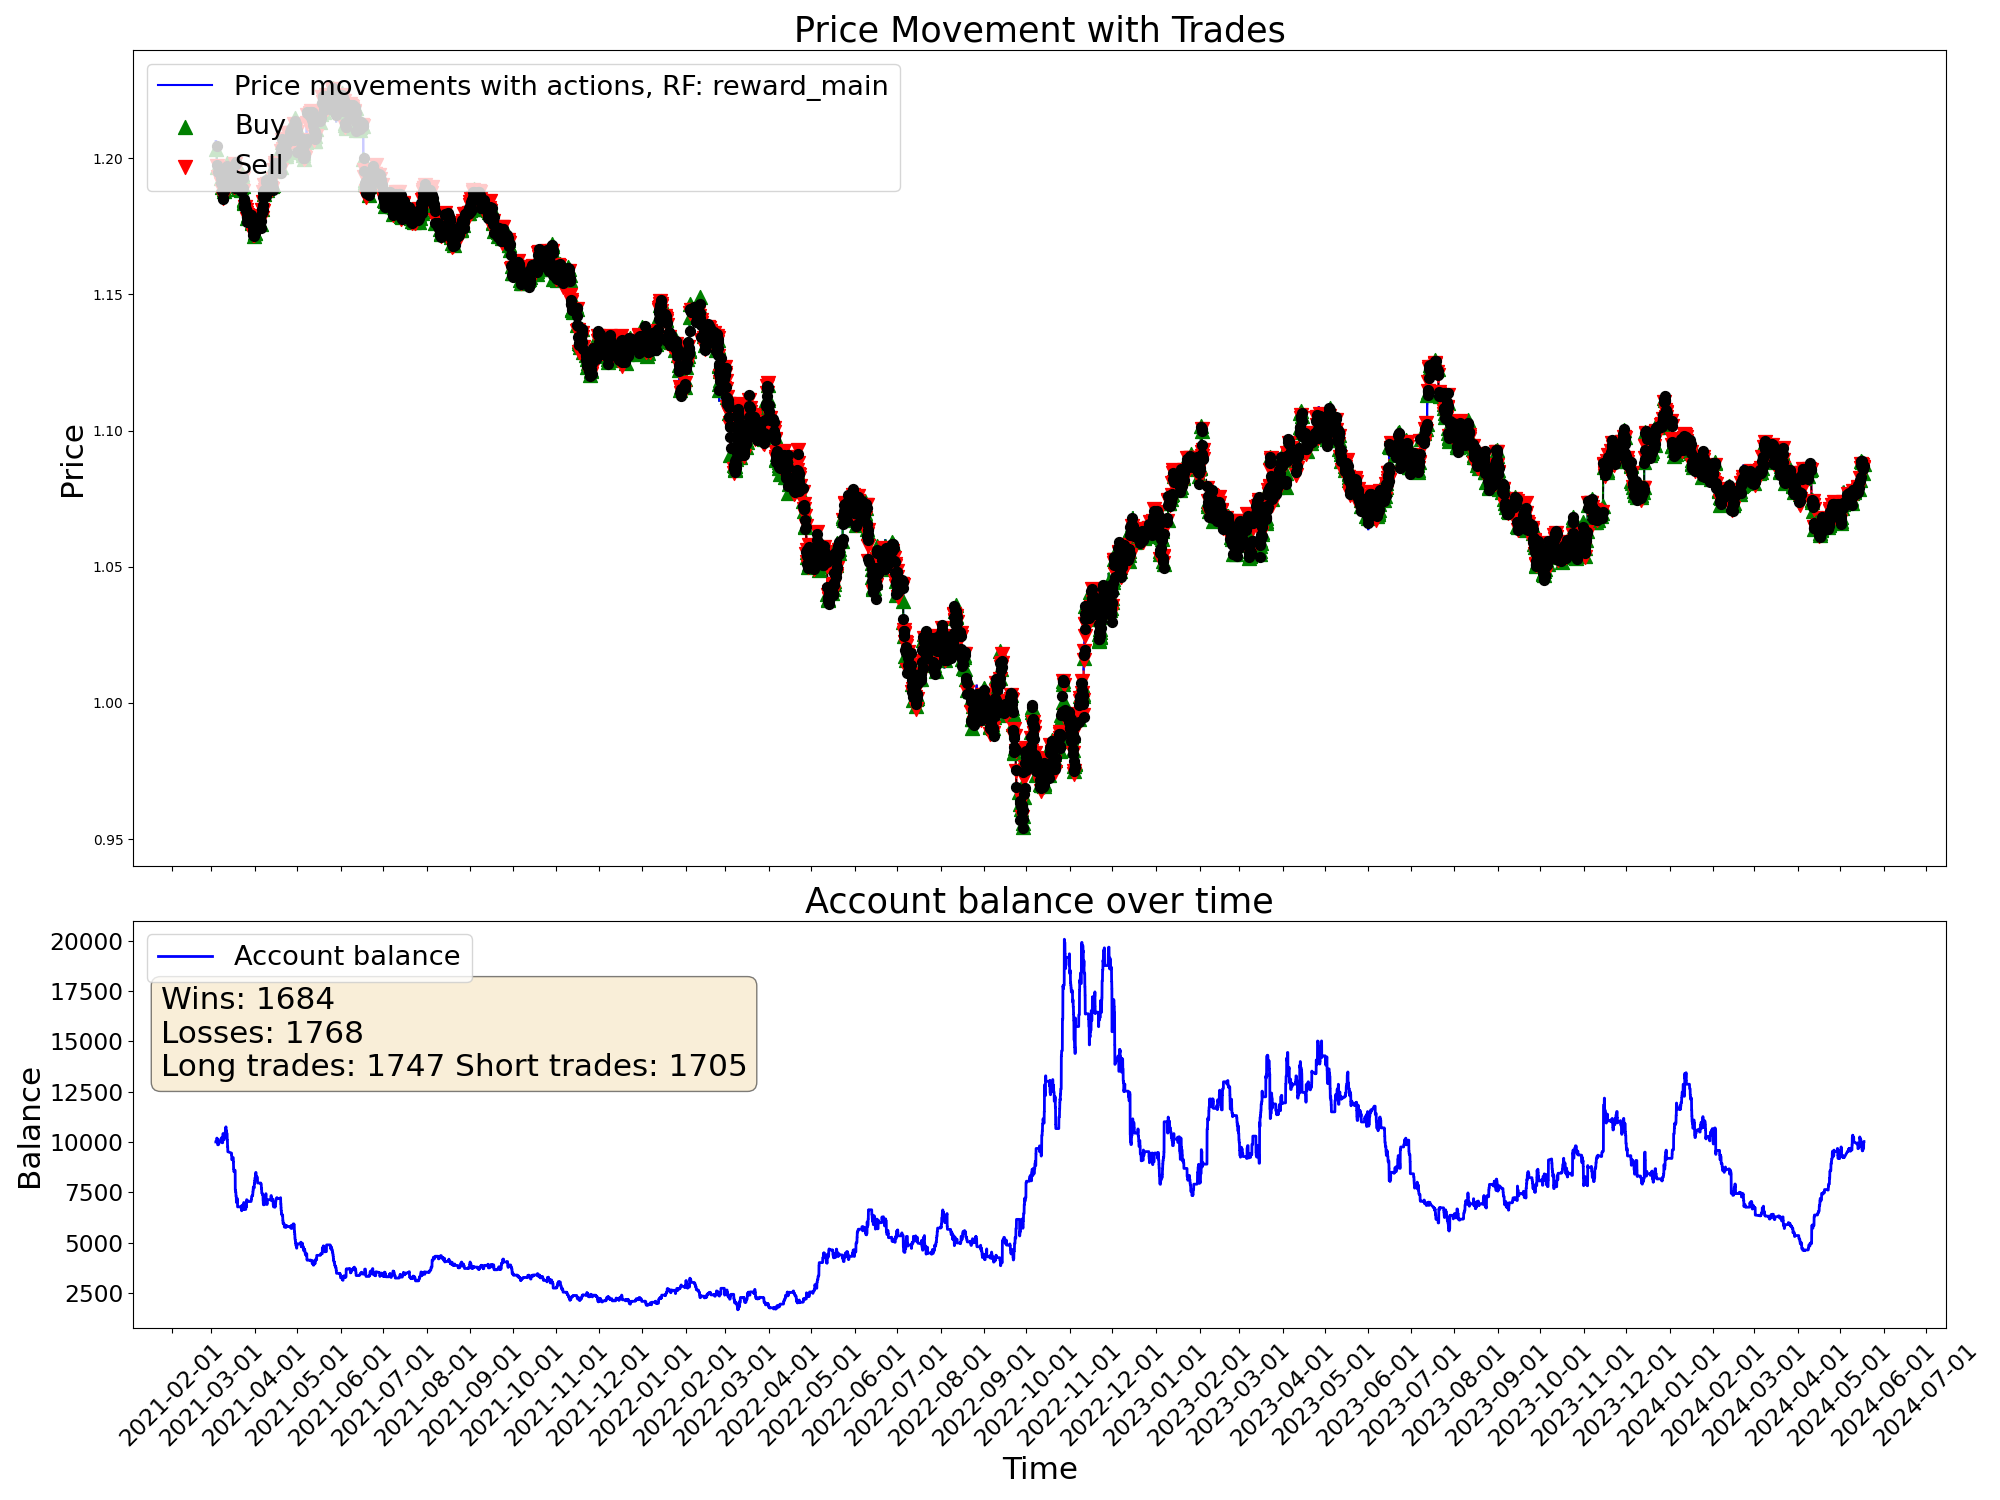

Values plotted in this chart, from the file beside it:
time, open, high, low, close, tick_volume, actDir, actRisk, eReward, eAccBalance, eWins, eLosses, pType, pOpenPrice, pSLPrice, pTPPrice, pProfit
2021-03-04 03:00:00, 1.206, 1.206, 1.205, 1.206, 2527, 0.0, 0.0, 0.0, 10000, 0, 0, 0, 0.0, 0.0, 0.0, 0.0
2021-03-04 04:00:00, 1.206, 1.206, 1.205, 1.205, 2195, 0.0, 0.0, 0.0, 10000, 0, 0, 0, 0.0, 0.0, 0.0, 0.0
2021-03-04 05:00:00, 1.205, 1.206, 1.205, 1.205, 1774, 0.0, 0.0, 0.0, 10000, 0, 0, 0, 0.0, 0.0, 0.0, 0.0
2021-03-04 06:00:00, 1.205, 1.205, 1.204, 1.205, 2248, 0.0, 0.0, 0.0, 10000, 0, 0, 0, 0.0, 0.0, 0.0, 0.0
2021-03-04 07:00:00, 1.205, 1.206, 1.205, 1.206, 2379, 0.0, 0.0, 0.0, 10000, 0, 0, 0, 0.0, 0.0, 0.0, 0.0
2021-03-04 08:00:00, 1.206, 1.206, 1.206, 1.206, 2413, 0.0, 0.0, 0.0, 10000, 0, 0, 0, 0.0, 0.0, 0.0, 0.0
2021-03-04 09:00:00, 1.206, 1.206, 1.205, 1.205, 3812, 0.0, 0.0, 0.0, 10000, 0, 0, 0, 0.0, 0.0, 0.0, 0.0
2021-03-04 10:00:00, 1.205, 1.206, 1.204, 1.204, 6946, 0.0, 0.0, 0.0, 10000, 0, 0, 0, 0.0, 0.0, 0.0, 0.0
2021-03-04 11:00:00, 1.204, 1.204, 1.203, 1.203, 5425, 0.0, 0.0, 0.0, 10000, 0, 0, 0, 0.0, 0.0, 0.0, 0.0
2021-03-04 12:00:00, 1.203, 1.205, 1.203, 1.205, 5281, 0.0, 0.0, 0.0, 10000, 0, 0, 0, 0.0, 0.0, 0.0, 0.0
2021-03-04 13:00:00, 1.205, 1.205, 1.203, 1.203, 4233, 0.0, 0.0, 0.0, 10000, 0, 0, 0, 0.0, 0.0, 0.0, 0.0
2021-03-04 14:00:00, 1.203, 1.204, 1.203, 1.203, 4352, 1.0, 1.0, 0.0, 10000, 0, 0, 1, 1.203, 1.202, 0.0, 0.0
2021-03-04 15:00:00, 1.203, 1.204, 1.203, 1.204, 5153, 0.07618, 0.07618, 0.0, 10000, 0, 0, 1, 1.203, 1.202, 0.0, 0.0
2021-03-04 16:00:00, 1.204, 1.204, 1.203, 1.204, 5766, 0.8424, 0.8424, 0.0, 10000, 0, 0, 1, 1.203, 1.202, 0.0, 0.0
2021-03-04 17:00:00, 1.204, 1.204, 1.202, 1.204, 8847, 1.0, 1.0, 0.0, 10000, 0, 0, 1, 1.203, 1.202, 0.0, 0.0
2021-03-04 18:00:00, 1.204, 1.205, 1.204, 1.204, 6093, -0.0003578, -0.0003578, 0.0, 10000, 0, 0, 1, 1.203, 1.202, 0.0, 0.0
2021-03-04 19:00:00, 1.204, 1.205, 1.199, 1.199, 15538, -0.6399, -0.6399, 0.0, 10190, 1, 0, 0, 0.0, 0.0, 0.0, 190.5
2021-03-04 20:00:00, 1.199, 1.2, 1.197, 1.197, 12890, 0.3161, 0.3161, 0.0, 10190, 1, 0, 0, 0.0, 0.0, 0.0, 0.0
2021-03-04 21:00:00, 1.197, 1.198, 1.196, 1.197, 8493, 0.2275, 0.2275, 0.0, 10190, 1, 0, 0, 1.197, 1.198, 0.0, 0.0
2021-03-04 22:00:00, 1.197, 1.197, 1.196, 1.197, 5417, -1.0, -1.0, 0.0, 10190, 1, 0, 2, 1.197, 1.198, 0.0, 0.0
2021-03-04 23:00:00, 1.197, 1.197, 1.197, 1.197, 1930, -1.0, -1.0, 0.0, 10190, 1, 0, 2, 1.197, 1.198, 0.0, 0.0
2021-03-05 00:00:00, 1.196, 1.198, 1.196, 1.197, 828, 0.09531, 0.09531, 0.0, 10190, 1, 0, 2, 1.197, 1.198, 0.0, 0.0
2021-03-05 01:00:00, 1.198, 1.198, 1.196, 1.197, 2478, 1.0, 1.0, 0.0, 10127, 1, 1, 0, 0.0, 0.0, 0.0, -63.24
2021-03-05 02:00:00, 1.197, 1.197, 1.196, 1.197, 2903, 0.7936, 0.7936, 0.0, 10127, 1, 1, 1, 1.197, 1.195, 0.0, 0.0
2021-03-05 03:00:00, 1.197, 1.197, 1.195, 1.196, 4152, -0.1851, -0.1851, 0.0, 10127, 1, 1, 1, 1.197, 1.195, 0.0, 0.0
2021-03-05 04:00:00, 1.196, 1.196, 1.195, 1.196, 2808, 1.0, 1.0, 0.0, 10127, 1, 1, 1, 1.197, 1.195, 0.0, 0.0
2021-03-05 05:00:00, 1.196, 1.197, 1.196, 1.196, 2103, 1.0, 1.0, 0.0, 10127, 1, 1, 1, 1.197, 1.195, 0.0, 0.0
2021-03-05 06:00:00, 1.196, 1.196, 1.196, 1.196, 2160, 0.5857, 0.5857, 0.0, 10127, 1, 1, 1, 1.197, 1.195, 0.0, 0.0
2021-03-05 07:00:00, 1.196, 1.196, 1.196, 1.196, 2014, -0.02888, -0.02888, 0.0, 10127, 1, 1, 1, 1.197, 1.195, 0.0, 0.0
2021-03-05 08:00:00, 1.196, 1.196, 1.195, 1.195, 2382, 0.3963, 0.3963, 0.0, 10127, 1, 1, 1, 1.197, 1.195, 0.0, 0.0
2021-03-05 09:00:00, 1.195, 1.196, 1.195, 1.195, 5839, 0.3942, 0.3942, 0.0, 10127, 1, 1, 1, 1.197, 1.195, 0.0, 0.0
2021-03-05 10:00:00, 1.195, 1.195, 1.191, 1.193, 8326, 1.0, 1.0, 0.0, 9858, 1, 2, 0, 0.0, 0.0, 0.0, -269
2021-03-05 11:00:00, 1.193, 1.194, 1.192, 1.193, 7103, 0.4857, 0.4857, 0.0, 9858, 1, 2, 0, 1.193, 1.191, 0.0, 0.0
2021-03-05 12:00:00, 1.193, 1.194, 1.193, 1.193, 4902, -0.1455, -0.1455, 0.0, 9858, 1, 2, 0, 1.193, 1.191, 0.0, 0.0
2021-03-05 13:00:00, 1.193, 1.194, 1.192, 1.193, 5260, -0.9746, -0.9746, 0.0, 9858, 1, 2, 2, 1.193, 1.195, 0.0, 0.0
2021-03-05 14:00:00, 1.193, 1.194, 1.193, 1.194, 5070, -1.0, -1.0, 0.0, 9858, 1, 2, 2, 1.193, 1.195, 0.0, 0.0
2021-03-05 15:00:00, 1.194, 1.194, 1.189, 1.192, 12120, 0.07106, 0.07106, 0.0, 9858, 1, 2, 2, 1.193, 1.195, 0.0, 0.0
2021-03-05 16:00:00, 1.192, 1.195, 1.191, 1.192, 14742, -1.0, -1.0, 0.0, 9858, 1, 2, 2, 1.193, 1.195, 0.0, 0.0
2021-03-05 17:00:00, 1.192, 1.193, 1.191, 1.191, 14808, -0.4064, -0.4064, 0.0, 9858, 1, 2, 2, 1.193, 1.195, 0.0, 0.0
2021-03-05 18:00:00, 1.191, 1.192, 1.191, 1.191, 10301, 0.1177, 0.1177, 0.0, 9858, 1, 2, 2, 1.193, 1.195, 0.0, 0.0
2021-03-05 19:00:00, 1.191, 1.192, 1.191, 1.191, 6640, 0.3228, 0.3228, 0.0, 9858, 1, 2, 2, 1.193, 1.195, 0.0, 0.0
2021-03-05 20:00:00, 1.191, 1.192, 1.191, 1.191, 4874, 0.2507, 0.2507, 0.0, 9858, 1, 2, 2, 1.193, 1.195, 0.0, 0.0
2021-03-05 21:00:00, 1.191, 1.192, 1.191, 1.191, 3173, 0.09369, 0.09369, 0.0, 9858, 1, 2, 2, 1.193, 1.195, 0.0, 0.0
2021-03-05 22:00:00, 1.191, 1.192, 1.191, 1.192, 2490, -1.0, -1.0, 0.0, 9858, 1, 2, 2, 1.193, 1.195, 0.0, 0.0
2021-03-05 23:00:00, 1.192, 1.192, 1.191, 1.191, 1898, -0.2403, -0.2403, 0.0, 9858, 1, 2, 2, 1.193, 1.195, 0.0, 0.0
2021-03-08 00:00:00, 1.192, 1.192, 1.192, 1.192, 259, 0.5383, 0.5383, 0.0, 10204, 2, 2, 0, 0.0, 0.0, 0.0, 345.8
2021-03-08 01:00:00, 1.192, 1.193, 1.192, 1.193, 3768, 0.5959, 0.5959, 0.0, 10204, 2, 2, 1, 1.193, 1.191, 0.0, 0.0
2021-03-08 02:00:00, 1.193, 1.193, 1.192, 1.193, 2426, -0.7254, -0.7254, 0.0, 10204, 2, 2, 1, 1.193, 1.191, 0.0, 0.0
2021-03-08 03:00:00, 1.193, 1.193, 1.192, 1.193, 2960, -0.9521, -0.9521, 0.0, 10202, 2, 3, 0, 0.0, 0.0, 0.0, -1.67
2021-03-08 04:00:00, 1.193, 1.193, 1.19, 1.191, 3242, -1.0, -1.0, 0.0, 10202, 2, 3, 2, 1.191, 1.192, 0.0, 0.0
2021-03-08 05:00:00, 1.191, 1.191, 1.19, 1.19, 2663, -0.7257, -0.7257, 0.0, 10202, 2, 3, 2, 1.191, 1.192, 0.0, 0.0
2021-03-08 06:00:00, 1.19, 1.191, 1.19, 1.191, 1703, -0.02799, -0.02799, 0.0, 10202, 2, 3, 2, 1.191, 1.192, 0.0, 0.0
2021-03-08 07:00:00, 1.191, 1.191, 1.191, 1.191, 2904, 1.0, 1.0, 0.0, 10202, 2, 4, 0, 0.0, 0.0, 0.0, -0.01
2021-03-08 08:00:00, 1.191, 1.191, 1.189, 1.189, 3010, 0.5905, 0.5905, 0.0, 10202, 2, 4, 1, 1.189, 1.188, 0.0, 0.0
2021-03-08 09:00:00, 1.189, 1.19, 1.188, 1.189, 5676, -1.0, -1.0, 0.0, 10202, 2, 4, 1, 1.189, 1.188, 0.0, 0.0
2021-03-08 10:00:00, 1.189, 1.19, 1.188, 1.188, 6370, 1.0, 1.0, 0.0, 10202, 2, 4, 1, 1.189, 1.188, 0.0, 0.0
2021-03-08 11:00:00, 1.188, 1.188, 1.187, 1.187, 5175, 0.1957, 0.1957, 0.0, 9959, 2, 5, 0, 0.0, 0.0, 0.0, -242.9
2021-03-08 12:00:00, 1.187, 1.188, 1.187, 1.188, 4080, -0.9862, -0.9862, 0.0, 9959, 2, 5, 2, 1.188, 1.189, 0.0, 0.0
2021-03-08 13:00:00, 1.188, 1.188, 1.187, 1.187, 3798, 1.0, 1.0, 0.0, 9959, 2, 5, 2, 1.188, 1.189, 0.0, 0.0
2021-03-08 14:00:00, 1.187, 1.187, 1.186, 1.186, 4953, -0.6272, -0.6272, 0.0, 9959, 2, 5, 2, 1.188, 1.189, 0.0, 0.0
... 19,940 more rows
